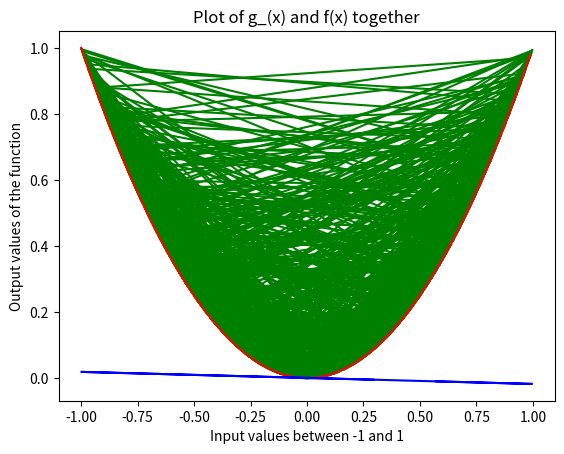

Reproduce this figure in Python.
# -*- coding: utf-8 -*-
"""
Created on Fri Oct 19 08:38:45 2018

[redacted]
"""

import numpy as np
import matplotlib.pyplot as plt

# Generate dataset
x1 = np.random.uniform(-1,1,1000)
x2 = np.random.uniform(-1,1,1000)
y1 = x1**2
y2 = x2**2

a = x1+x2
b = -x1*x2

# Plot g_bar vs f
for i in range(0,1000):
    x = [x1[i],x2[i]]
    y = [y1[i],y2[i]]
    plt.plot(x,y,'g')
    
x_value = np.arange(-1,1,0.01)
y_value = x_value**2
plt.plot(x_value,y_value,'r')
plt.title('Plot of g_(x) and f(x) together')
plt.xlabel('Input values between -1 and 1')
plt.ylabel('Output values of the function')

# Calculate g_bar
x = np.random.uniform(-1,1,1000)

a_gbar = np.mean(x1+x2)
b_gbar = -np.mean(x1)*np.mean(x2)
g_bar = a_gbar *x + b_gbar

plt.plot(x,g_bar, 'b')

# Calculate bias
f_x = x**2
bias = np.mean((g_bar - f_x)**2)
print('Value of Bias is : ', bias)

# Calculate variance
g_x = a*x + b
var = np.mean((g_x - g_bar)**2)
print('Value of Variance is : ', var)

# Calculate Eout
eout = np.mean((g_x - f_x)**2)
print('Value of Eout is : ', eout)
print('Value of E[Eout] is : ', np.mean(eout))
    

